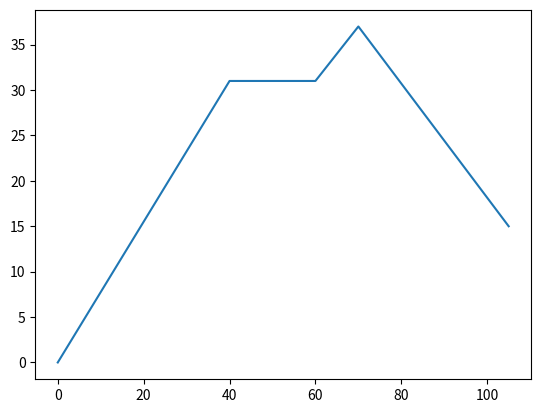

The script that saved this image:
# -*- coding: utf-8 -*-
"""
Ray Tracing Model

[redacted]

[redacted]

"""


"""
[redacted]
Steps forward
    diffraction grating
    this will initalize angle for light
    current framework should work just add diffraction grating functions
    then likely add features like parallel processing
        python multiprocessing package should work well for this
        need to understand difference between synch and asynch
        
"""

f1 = 40
d1 = f1
d2 = 20
f2 = -50
d3 = 10
f3 = 30
d4 = 35

import numpy as np
# [redacted]
import matplotlib.pyplot as plt

#moved this into first function because we can't declare an empty numpy array
#points = np.array([])


def propagation(d):
    """applies propagation matrix through a distance d
    """
    
    m = np.array([[1,d],[0,1]])
    return m

def lens(f):
    """applies a matrix for the lens of focal length f
    """
    m = np.array([[1,0],[-1/f,1]])
    return m

def init_array(angle):
    """array containing initial angle and initial position
    """
    m = np.array([[0],[angle]])
    return m

def position0(angle):
    """returns coordinates at initial position
    """
    """ [redacted]
    but it cant be hard to do!!"""
    
    #clean this up its ugly
    global points
    x = int(init_array(angle)[0])
    pos0 = np.array([x,0])
    points = np.array([pos0])
    return pos0

def array1(angle):
    """propagate over the distance to d1
    """
    p1 = np.dot(propagation(d1), init_array(angle))
    return p1

def position1(angle):
    """returns x,y coordinates at lens 1 and stores them in the dictionary
    """
    
    """ [redacted] """
    #Learned that numpy adds the strange space for floats in case of a negative sign
    # [redacted]
    global points
    p = int(d1 + int(position0(angle)[0]))
    p2 = int(array1(angle)[0])
    pos1 = np.array([p,p2])
    points = np.append(points,[pos1],axis=0) 
    return pos1

def array2(angle):
    """propagates to d2
    """
    
    p2 = np.dot(np.dot(propagation(d2), lens(f1)), array1(angle))
    return p2
    
def position2(angle):
    """
    returns the x,y coordinates at the second lens and stores them in dic
    """
    global points
    pos2 = np.array([d2 + int(position1(angle)[0]),int(array2(angle)[0])])
    points = np.append(points,[pos2],axis=0)
    return pos2
    
def array3(angle):
    """propagates to d3
    """
    
    p3 = np.dot(np.dot(propagation(d3), lens(f2)), array2(angle))
    return p3
    
def position3(angle):
    """
    returns the x,y coordinates at the third lens and stores them in dic
    """
    global points
    pos3 = np.array([d3 + int(position2(angle)[0]),int(array3(angle)[0])])
    points = np.append(points,[pos3],axis=0)
    return pos3
        
def array4(angle):
    """propagates to d4
    """
    
    p4 = np.dot(np.dot(propagation(d4), lens(f3)), array3(angle))
    return p4
    
def position4(angle):
    """
    returns the x,y coordinates at the focal plane and stores them in dic
    """
    global points
    pos4 = np.array([d4 + int(position3(angle)[0]), int(array4(angle)[0])])
    points = np.append(points,[pos4],axis=0)
    return pos4

def display():
    """returns a plot of the generated ray tracing
    """
    # [redacted]
    x = points[:,0]
    y = points[:,1]
    plt.plot(x,y)
    plt.show()


#cant remember if pi is built into pyth look this up
position4(3.14159/4)
display()




